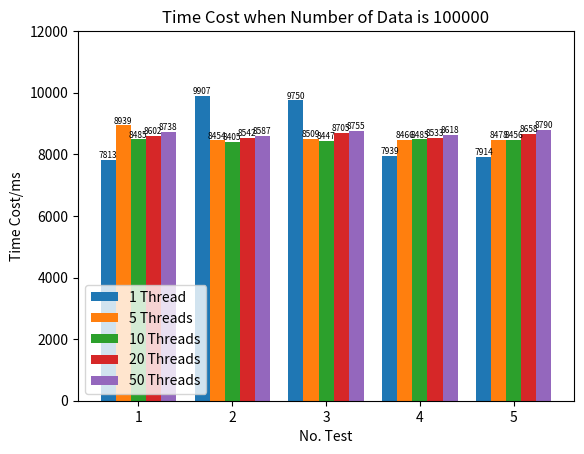

Python code for this plot:
import matplotlib.pyplot as plt
import numpy as np

size = 5
a = [7813, 9907, 9750, 7939, 7914]
b = [8939, 8454, 8509, 8466, 8478]
c = [8485, 8405, 8447, 8485, 8456]
d = [8602, 8542, 8705, 8533, 8658]
e = [8738, 8587, 8755, 8618, 8790]

total_width, n = 0.8, 5
width = total_width / n
x = np.arange(1, size + 1)
x = x - (total_width - width) / 2

plt.bar(x, a, width=width, label="1 Thread")
plt.bar(x + width, b, width=width, label="5 Threads")
plt.bar(x + 2*width, c, width=width, label="10 Threads")
plt.bar(x + 3*width, d, width=width, label="20 Threads")
plt.bar(x + 4*width, e, width=width, label="50 Threads")

for i, j in zip(x, a):
    plt.text(i, j + 0.01, "%d" % j, ha="center", va="bottom", fontsize=6)
for i, j in zip(x + width, b):
    plt.text(i, j + 0.01, "%d" % j, ha="center", va="bottom", fontsize=6)
for i, j in zip(x + 2*width, c):
    plt.text(i, j + 0.01, "%d" % j, ha="center", va="bottom", fontsize=6)
for i, j in zip(x + 3*width, d):
    plt.text(i, j + 0.01, "%d" % j, ha="center", va="bottom", fontsize=6)
for i, j in zip(x + 4*width, e):
    plt.text(i, j + 0.01, "%d" % j, ha="center", va="bottom", fontsize=6)

plt.ylim(0, 12000)

plt.xlabel("No. Test")
plt.ylabel("Time Cost/ms")
plt.title("Time Cost when Number of Data is 100000")
plt.legend()
plt.show()
